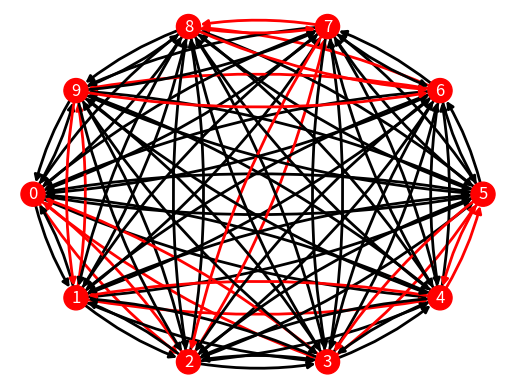

Recreate this plot in Python.
import math

import networkx as nx
import numpy as np
import matplotlib.pyplot as plt
import itertools as it
from random import random
from functools import lru_cache
from typing import Dict, List, Optional, Tuple


VERTICES_NUM = 10
WEIGHT_LIMIT = 10
RATING_LIMIT = 10
EDGE_PROBABILITY = 1.0

VISUALIZATION_SEED = 7
NODE_SIZE = 300
EDGE_WIDTH = 2


def draw_graph_with_path(adjacency_matrix, path):
    real_matrix = np.zeros((len(adjacency_matrix), len(adjacency_matrix)))
    for i in range(len(adjacency_matrix)):
        for j in range(len(adjacency_matrix)):
            real_matrix[i][j] = adjacency_matrix[i][j][0]
    print(real_matrix)

    G = nx.from_numpy_array(real_matrix, create_using=nx.MultiDiGraph())

    for first_node_index in range(0, len(real_matrix)):
        for second_node_index in range(0, len(real_matrix)):
            if real_matrix[first_node_index][second_node_index] == np.inf:
                G.remove_edge(first_node_index, second_node_index)

    edges_path = list(zip(path, path[1:]))
    edges_path_reversed = [(y, x) for (x, y) in edges_path]
    edges_path = edges_path + edges_path_reversed
    edge_colors = ['k' if not edge in edges_path else 'r' for edge in G.edges()]
    nodecol = ['k' if not node in path else 'r' for node in G.nodes()]

    pos = nx.shell_layout(G)  # positions for all nodes - seed for reproducibility

    connectionstyle = [f"arc3,rad={r}" for r in it.accumulate([0.09] * 4)]

    nx.draw_networkx_nodes(G, pos, nodelist=G.nodes(), node_color=nodecol)
    nx.draw_networkx_labels(G, pos, font_color="w")
    nx.draw_networkx_edges(
        G, pos, edge_color=edge_colors, connectionstyle=connectionstyle, width=EDGE_WIDTH,
    )
    labels = {
        tuple(edge): f"{attrs['weight']}"
        for *edge, attrs in G.edges(keys=True, data=True)
    }
    # nx.draw_networkx_edge_labels(
    #     G,
    #     pos,
    #     labels,
    #     connectionstyle=connectionstyle,
    #     bbox={"color": 'w', "alpha": 1}
    # )

    ax = plt.gca()
    ax.margins(0.001)
    plt.axis("off")
    plt.show()


def generate_graph_matrix(vertices_num, weight_limit, rating_limit, edge_probability):
    matrix = np.zeros((vertices_num, vertices_num, 2))
    for row_index in range(0, vertices_num):
        for column_index in range(0, vertices_num):
            if row_index != column_index and random() < edge_probability:
                matrix[column_index][row_index][0] = math.floor(random() * weight_limit + 1)
    nodes_weight = np.floor(np.random.rand(vertices_num) * rating_limit + 1)
    for row_index in range(0, vertices_num):
        for column_index in range(0, vertices_num):
            if row_index != column_index and matrix[column_index][row_index][0] != 0.0:
                matrix[column_index][row_index][1] = (nodes_weight[row_index])
    return matrix


def ant_colony_optimization(adjacency_matrix, n_ants, n_iterations, alpha, beta, evaporation_rate, Q):
    n_points = len(adjacency_matrix)
    pheromone = np.ones((n_points, n_points))
    best_path = None
    best_path_length = np.inf

    for iteration in range(n_iterations):
        paths = []
        path_lengths = []

        for ant in range(n_ants):
            visited = [False] * n_points
            current_point = np.random.randint(n_points)
            visited[current_point] = True
            path = [current_point]
            path_length = 0
            rating = 0

            while False in visited:
                unvisited = np.where(np.logical_not(visited))[0]
                probabilities = np.zeros(len(unvisited))

                for i, unvisited_point in enumerate(unvisited):
                    probabilities[i] = pheromone[current_point, unvisited_point] ** alpha / (
                        adjacency_matrix[current_point][unvisited_point][0]) ** beta

                probabilities /= np.sum(probabilities)

                next_point = np.random.choice(unvisited, p=probabilities)
                path.append(next_point)
                path_length += adjacency_matrix[current_point][next_point][0]
                rating += adjacency_matrix[current_point][next_point][1]
                visited[next_point] = True
                current_point = next_point

            paths.append(path)
            path_lengths.append(path_length)

            if path_length < best_path_length and rating < 100:
                best_path = path
                best_path_length = path_length

        pheromone *= evaporation_rate

        for path, path_length in zip(paths, path_lengths):
            for i in range(n_points - 1):
                pheromone[path[i], path[i + 1]] += Q / path_length
            pheromone[path[-1], path[0]] += Q / path_length

    return best_path, best_path_length


def solve_tsp_dynamic_programming(
    distance_matrix: np.ndarray,
    maxsize: Optional[int] = None,
) -> Tuple[List, float]:
    N = frozenset(range(1, distance_matrix.shape[0]))
    memo: Dict[Tuple, int] = {}

    @lru_cache(maxsize=maxsize)
    def dist(ni: int, N: frozenset) -> [float,float]:
        if not N:
            return distance_matrix[ni, 0]

        costs = []
        ratings = []
        for nj in N:
            local = dist(nj, N.difference({nj}))
            costs += [(nj, distance_matrix[ni, nj, 0] + local[0])]
            ratings += [(nj, distance_matrix[ni, nj, 1] + local[1])]
        available = set()
        for i in ratings:
            if i[1] < 100:
                available.add(i[0])
        updated_cost = []
        for i in costs:
            if i[0] in available:
                updated_cost.append(i)
        nmin, min_cost = min(updated_cost, key=lambda x: x[1])
        updated_rating = []
        for i in ratings:
            if i[0] == nmin:
                updated_rating.append(i)
        nmin, min_rating = min(updated_rating, key=lambda x: x[1])
        memo[(ni, N)] = nmin

        return [min_cost, min_rating]

    best_distance = dist(0, N)

    ni = 0
    solution = [0]

    while N:
        ni = memo[(ni, N)]
        solution.append(ni)
        N = N.difference({ni})

    return solution, best_distance


adjacency_matrix = generate_graph_matrix(10, WEIGHT_LIMIT, RATING_LIMIT, EDGE_PROBABILITY)
for i in range(0, len(adjacency_matrix)):
    for j in range(0, len(adjacency_matrix)):
        print(adjacency_matrix[i][j][1], end=' ')
    print()

path, total_cost = ant_colony_optimization(adjacency_matrix, n_ants=10, n_iterations=100, alpha=1, beta=1,
                                           evaporation_rate=0.5, Q=1)
total_cost += adjacency_matrix[path[-1]][path[0]][0]
path = path + [path[0]]

draw_graph_with_path(adjacency_matrix, path)
print(path, total_cost)
path, total_cost = solve_tsp_dynamic_programming(adjacency_matrix)
print(path, total_cost)
